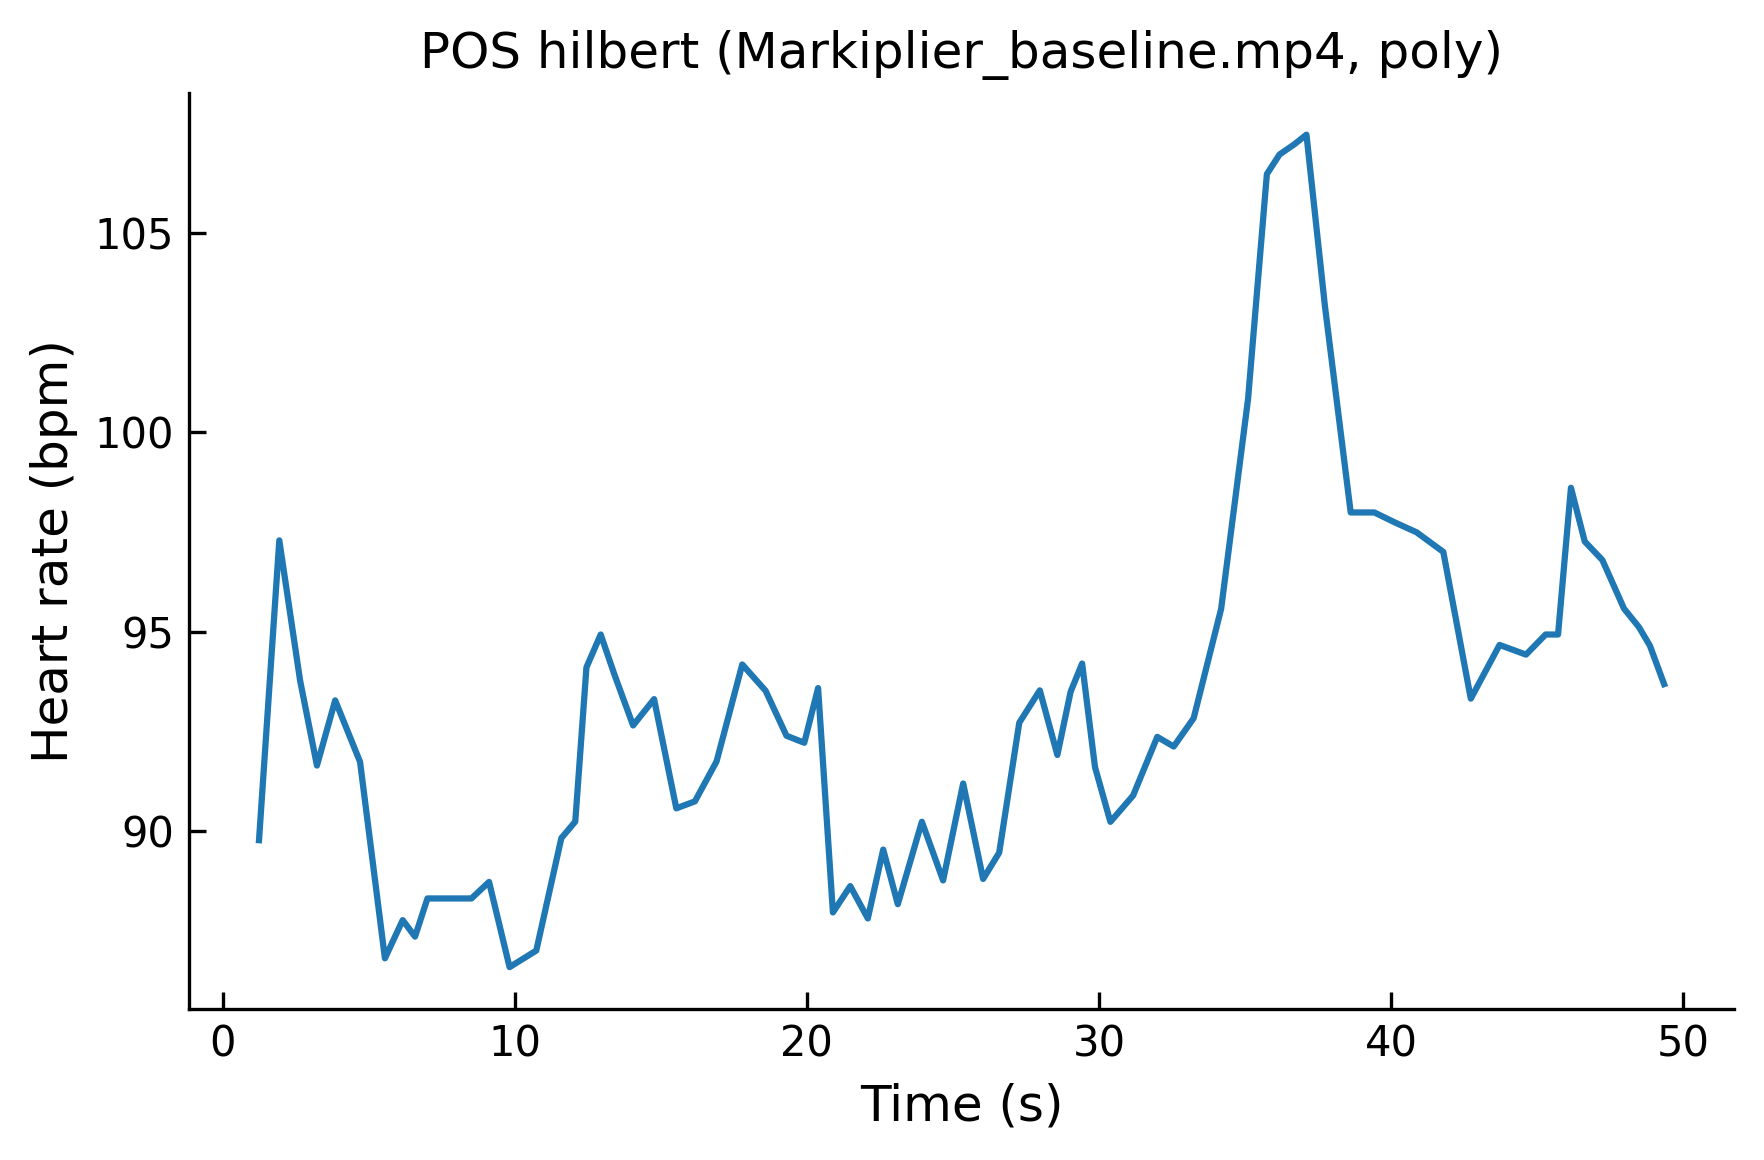

The data file committed next to this chart (first rows):
time, hr
1.238, 89.76
1.933, 97.29
2.644, 93.77
3.222, 91.63
3.847, 93.27
4.698, 91.73
5.549, 86.79
6.159, 87.75
6.58, 87.34
7.006, 88.3
7.717, 88.3
8.513, 88.3
9.115, 88.71
9.818, 86.57
10.73, 86.99
11.59, 89.81
12.07, 90.23
12.45, 94.1
12.94, 94.93
13.41, 93.92
14.05, 92.64
14.77, 93.3
15.53, 90.56
16.16, 90.73
16.91, 91.74
17.78, 94.17
18.59, 93.51
19.3, 92.38
19.91, 92.21
20.38, 93.58
20.89, 87.94
21.48, 88.61
22.08, 87.79
22.61, 89.52
23.11, 88.15
23.94, 90.22
24.66, 88.75
25.35, 91.18
26.03, 88.78
26.58, 89.45
27.27, 92.71
27.97, 93.52
28.58, 91.9
29.03, 93.49
29.42, 94.2
29.86, 91.59
30.39, 90.22
31.17, 90.88
32, 92.35
32.56, 92.11
33.24, 92.82
34.18, 95.57
35.11, 100.8
35.75, 106.5
36.18, 107
36.68, 107.2
37.1, 107.5
37.74, 103.2
38.62, 97.99
39.43, 97.99
... 15 more rows
